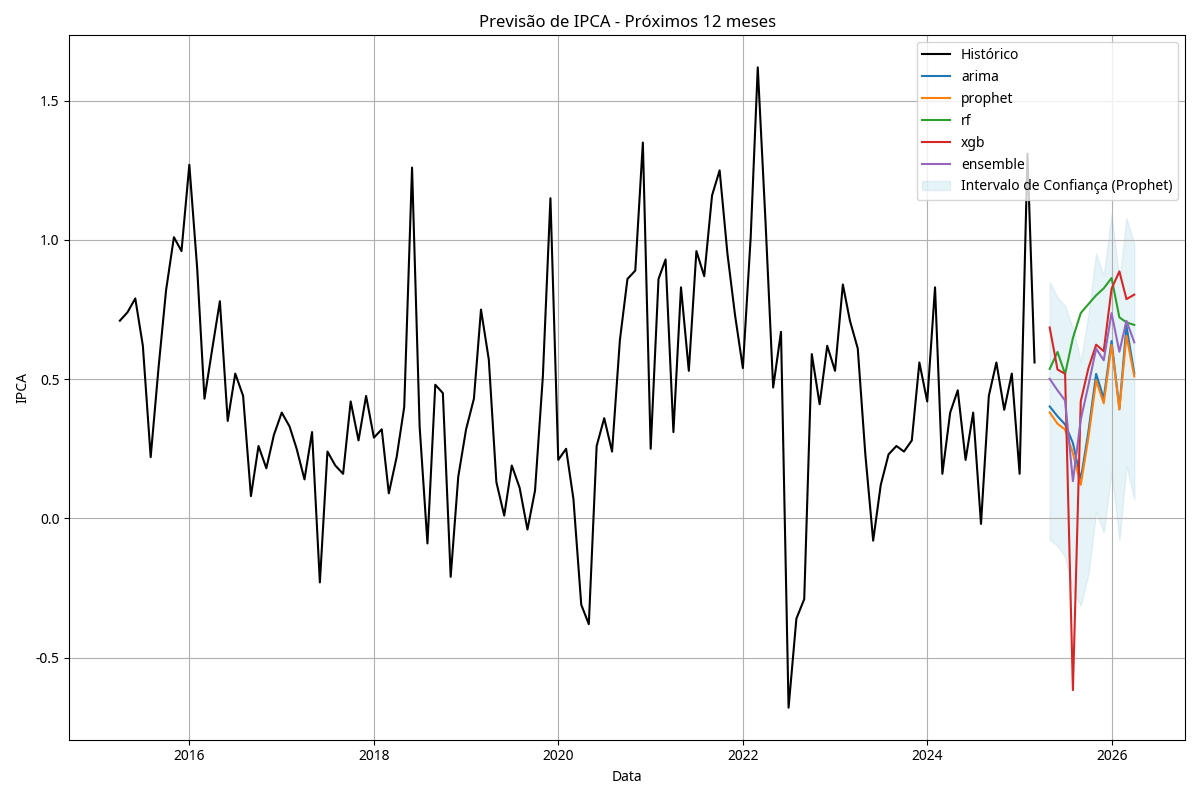

Values plotted in this chart, from the file beside it:
, arima, prophet, prophet_lower, prophet_upper, rf, xgb, ensemble
2025-04-30, 0.402, 0.3806, -0.0754, 0.849, 0.5368, 0.6858, 0.5013
2025-05-31, 0.3668, 0.3399, -0.09916, 0.7925, 0.5977, 0.5347, 0.4598
2025-06-30, 0.3375, 0.3192, -0.1381, 0.7639, 0.5181, 0.5192, 0.4235
2025-07-31, 0.2708, 0.2336, -0.261, 0.6819, 0.648, -0.6168, 0.1339
2025-08-31, 0.14, 0.1204, -0.3128, 0.5633, 0.7374, 0.4204, 0.3545
2025-09-30, 0.3097, 0.2883, -0.2019, 0.73, 0.7692, 0.5382, 0.4763
2025-10-31, 0.519, 0.4954, 0.02439, 0.951, 0.8013, 0.6239, 0.6099
2025-11-30, 0.4311, 0.4131, -0.0506, 0.8712, 0.8262, 0.6004, 0.5677
2025-12-31, 0.637, 0.6233, 0.1687, 1.095, 0.8634, 0.825, 0.7372
2026-01-31, 0.3939, 0.3908, -0.07827, 0.8547, 0.722, 0.8872, 0.5985
2026-02-28, 0.6909, 0.6556, 0.1885, 1.078, 0.704, 0.7875, 0.7095
2026-03-31, 0.5209, 0.5101, 0.06962, 0.9858, 0.6948, 0.8037, 0.6324
